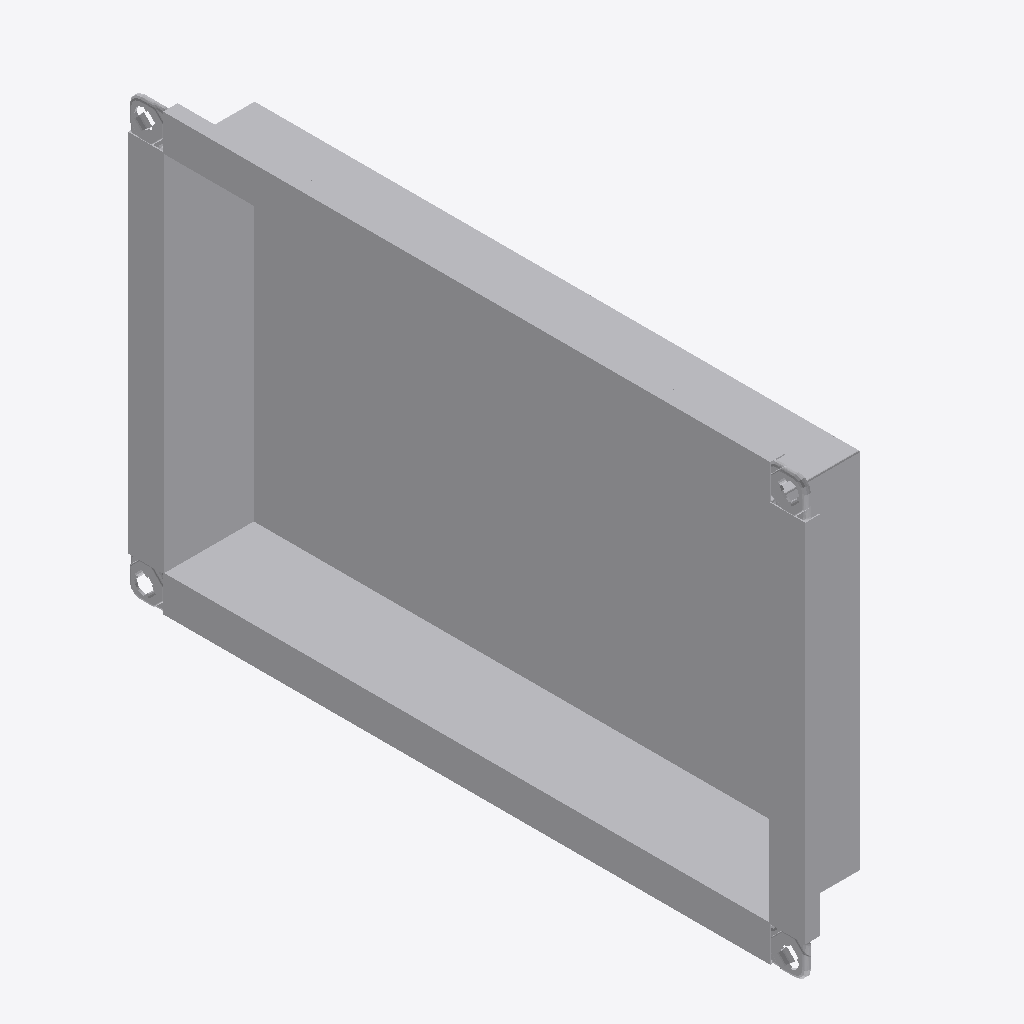
Isometric view of an IFC building model (IFC-SPF (STEP), schema IFC4, length unit millimetre), seen from the south-west, elements coloured by IFC class: 2 other elements (light grey).
Extent 0.075 m × 0.561 m × 0.361 m (x, y, z). Elements (2): 2 IfcBuildingElementProxy.

HEADER;
FILE_DESCRIPTION((''),'2;1');
FILE_NAME('','2024-09-21T17:40:36',(''),(''),'Processor version 5.1.0.0','Xbim.IO.MemoryModel','');
FILE_SCHEMA(('IFC4'));
ENDSEC;
DATA;
#1=IFCPROJECT('3PIjq7aqr1fgSlVg3LPYF6',#2,'Project',$,$,$,$,(#19,#22,#23),#7);
#59=IFCBUILDINGELEMENTPROXY('3CZ8IKSGj0_8CqqzfaNHdD',#2,'Графика',$,$,#63,#60,$,$);
#86=IFCBUILDINGELEMENTPROXY('2ZKH2QWkjFVRKN4i7wTUjZ',#2,'Графика',$,$,#90,#87,$,$);
ENDSEC;
